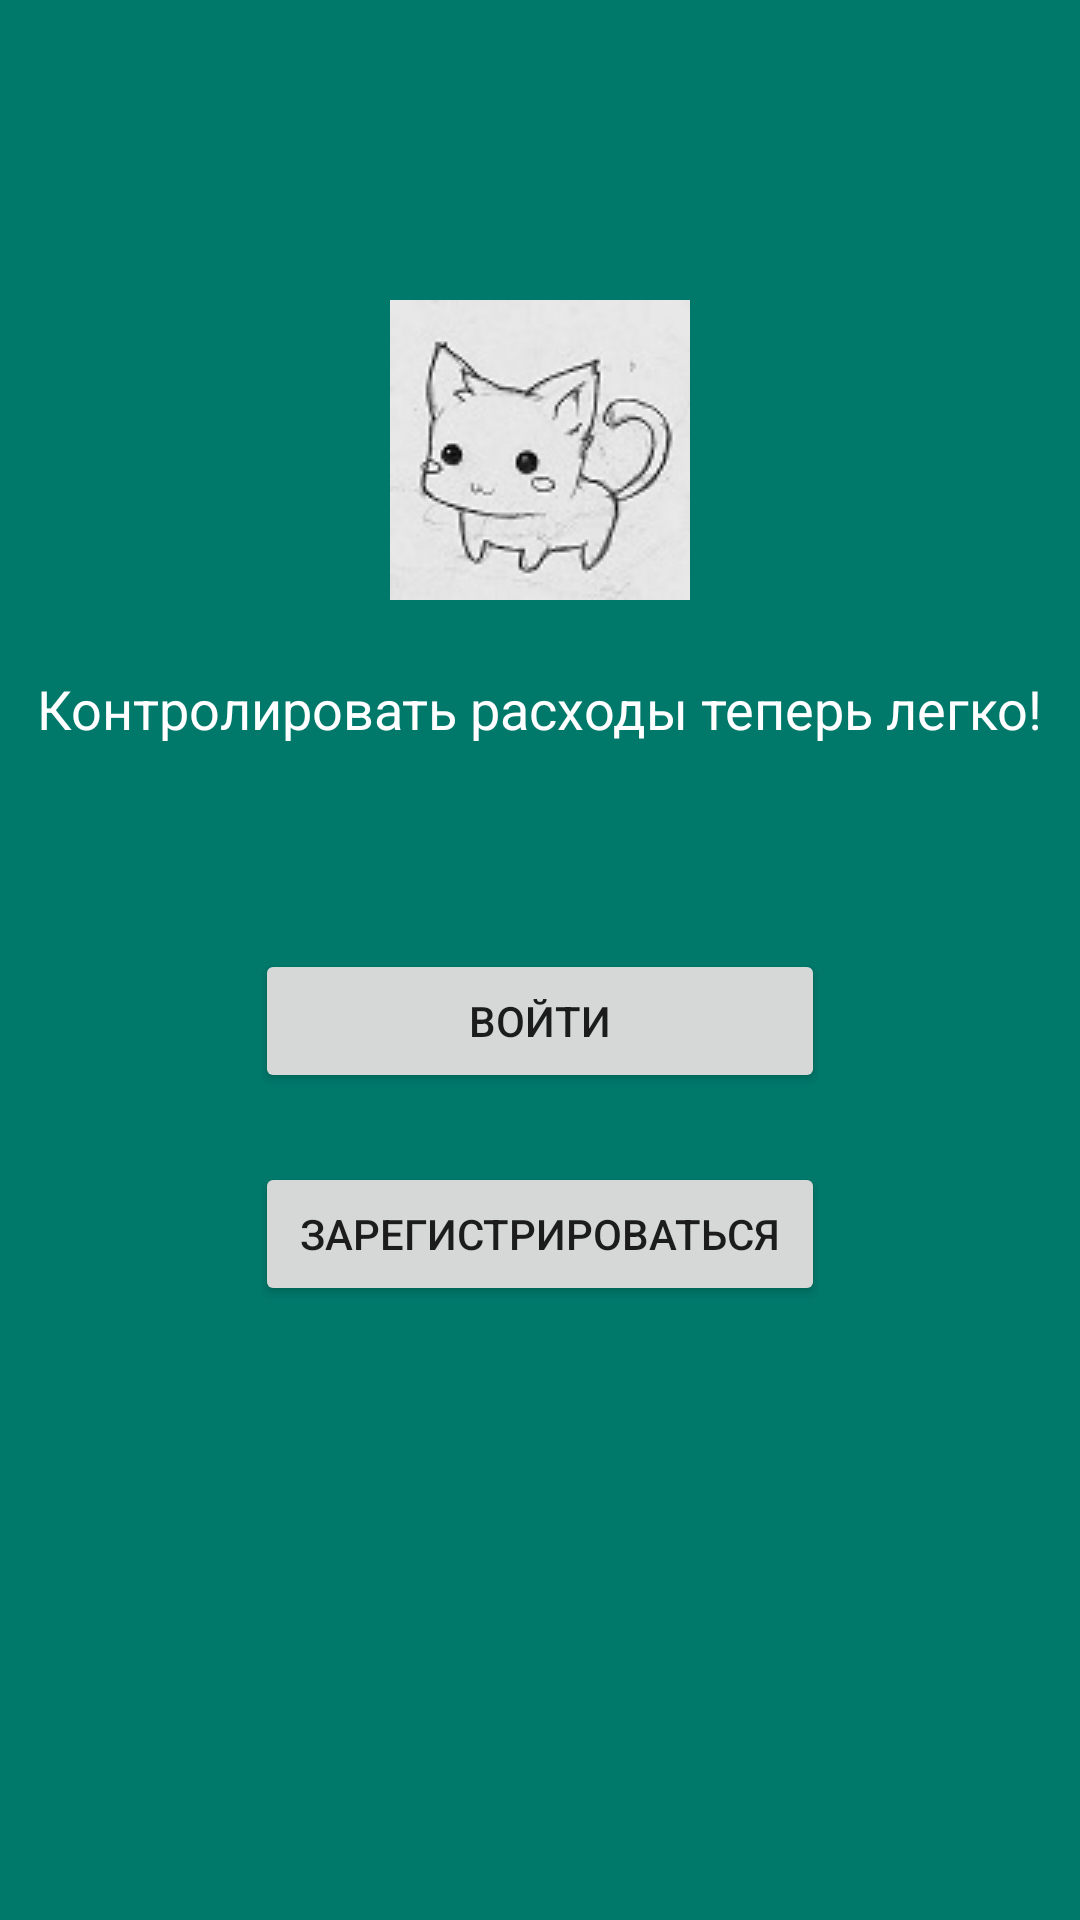

Here is an Android app screen rendered from its layout file. Give the layout XML and the strings, colors and styles it references.
<!-- AndroidManifest.xml: activity theme AppTheme.NoBar -->
<!-- res/layout/activity_login.xml -->
<?xml version="1.0" encoding="utf-8"?>
<RelativeLayout xmlns:android="http://schemas.android.com/apk/res/android"
    xmlns:tools="http://schemas.android.com/tools"
    android:layout_width="match_parent"
    android:layout_height="match_parent"
    android:paddingBottom="@dimen/activity_vertical_margin"
    android:paddingLeft="@dimen/activity_horizontal_margin"
    android:paddingRight="@dimen/activity_horizontal_margin"
    android:paddingTop="@dimen/activity_vertical_margin"
    tools:context="ru.spbau.mit.starlab.financialassistant.LoginActivity">

    <ImageView
        android:id="@+id/imgIcon"
        android:layout_width="wrap_content"
        android:layout_height="wrap_content"
        android:layout_alignParentTop="true"
        android:layout_centerHorizontal="true"
        android:layout_marginTop="100dp"
        android:background="@drawable/cat100" />

    <TextView
        android:id="@+id/txtTagline"
        android:layout_width="wrap_content"
        android:layout_height="wrap_content"
        android:layout_below="@+id/imgIcon"
        android:layout_centerHorizontal="true"
        android:layout_marginTop="24dp"
        android:text="Контролировать расходы теперь легко!"
        android:textColor="@color/textAccent"
        android:textAppearance="?android:attr/textAppearanceMedium" />

    <Button
        android:id="@+id/btnSignIn"
        android:layout_width="190dp"
        android:layout_height="wrap_content"
        android:layout_below="@+id/txtTagline"
        android:layout_centerHorizontal="true"
        android:onClick="onBtnSignInClick"
        android:layout_marginTop="68dp"
        android:text="Войти" />

    <Button
        android:id="@+id/btnSignUp"
        android:layout_width="190dp"
        android:layout_height="wrap_content"
        android:layout_below="@+id/btnSignIn"
        android:layout_centerHorizontal="true"
        android:onClick="onBtnSignUpClick"
        android:layout_marginTop="23dp"
        android:text="Зарегистрироваться" />
</RelativeLayout>
<!-- resources referenced by this layout -->
<resources>
  <color name="textAccent">#FFFFFF</color>
  <!-- drawable cat100: jpg bitmap (drawable, 5336 bytes) -->
  <style name="AppTheme.NoBar" parent="AppTheme">
          <item name="windowNoTitle">true</item>
          <item name="windowActionBar">false</item>
          <item name="android:windowFullscreen">false</item>
          <item name="android:windowContentOverlay">@null</item>
          <item name="android:windowBackground">@color/colorPrimaryDark</item>
      </style>
  <style name="AppTheme" parent="Theme.AppCompat.Light.DarkActionBar">
          
          <item name="colorPrimary">@color/colorPrimary</item>
          <item name="colorPrimaryDark">@color/colorPrimaryDark</item>
          <item name="colorAccent">@color/colorAccent</item>
      </style>
  <color name="colorPrimaryDark">#00796B</color>
  <color name="colorPrimary">#009688</color>
  <color name="colorAccent">#00BCD4</color>
</resources>
